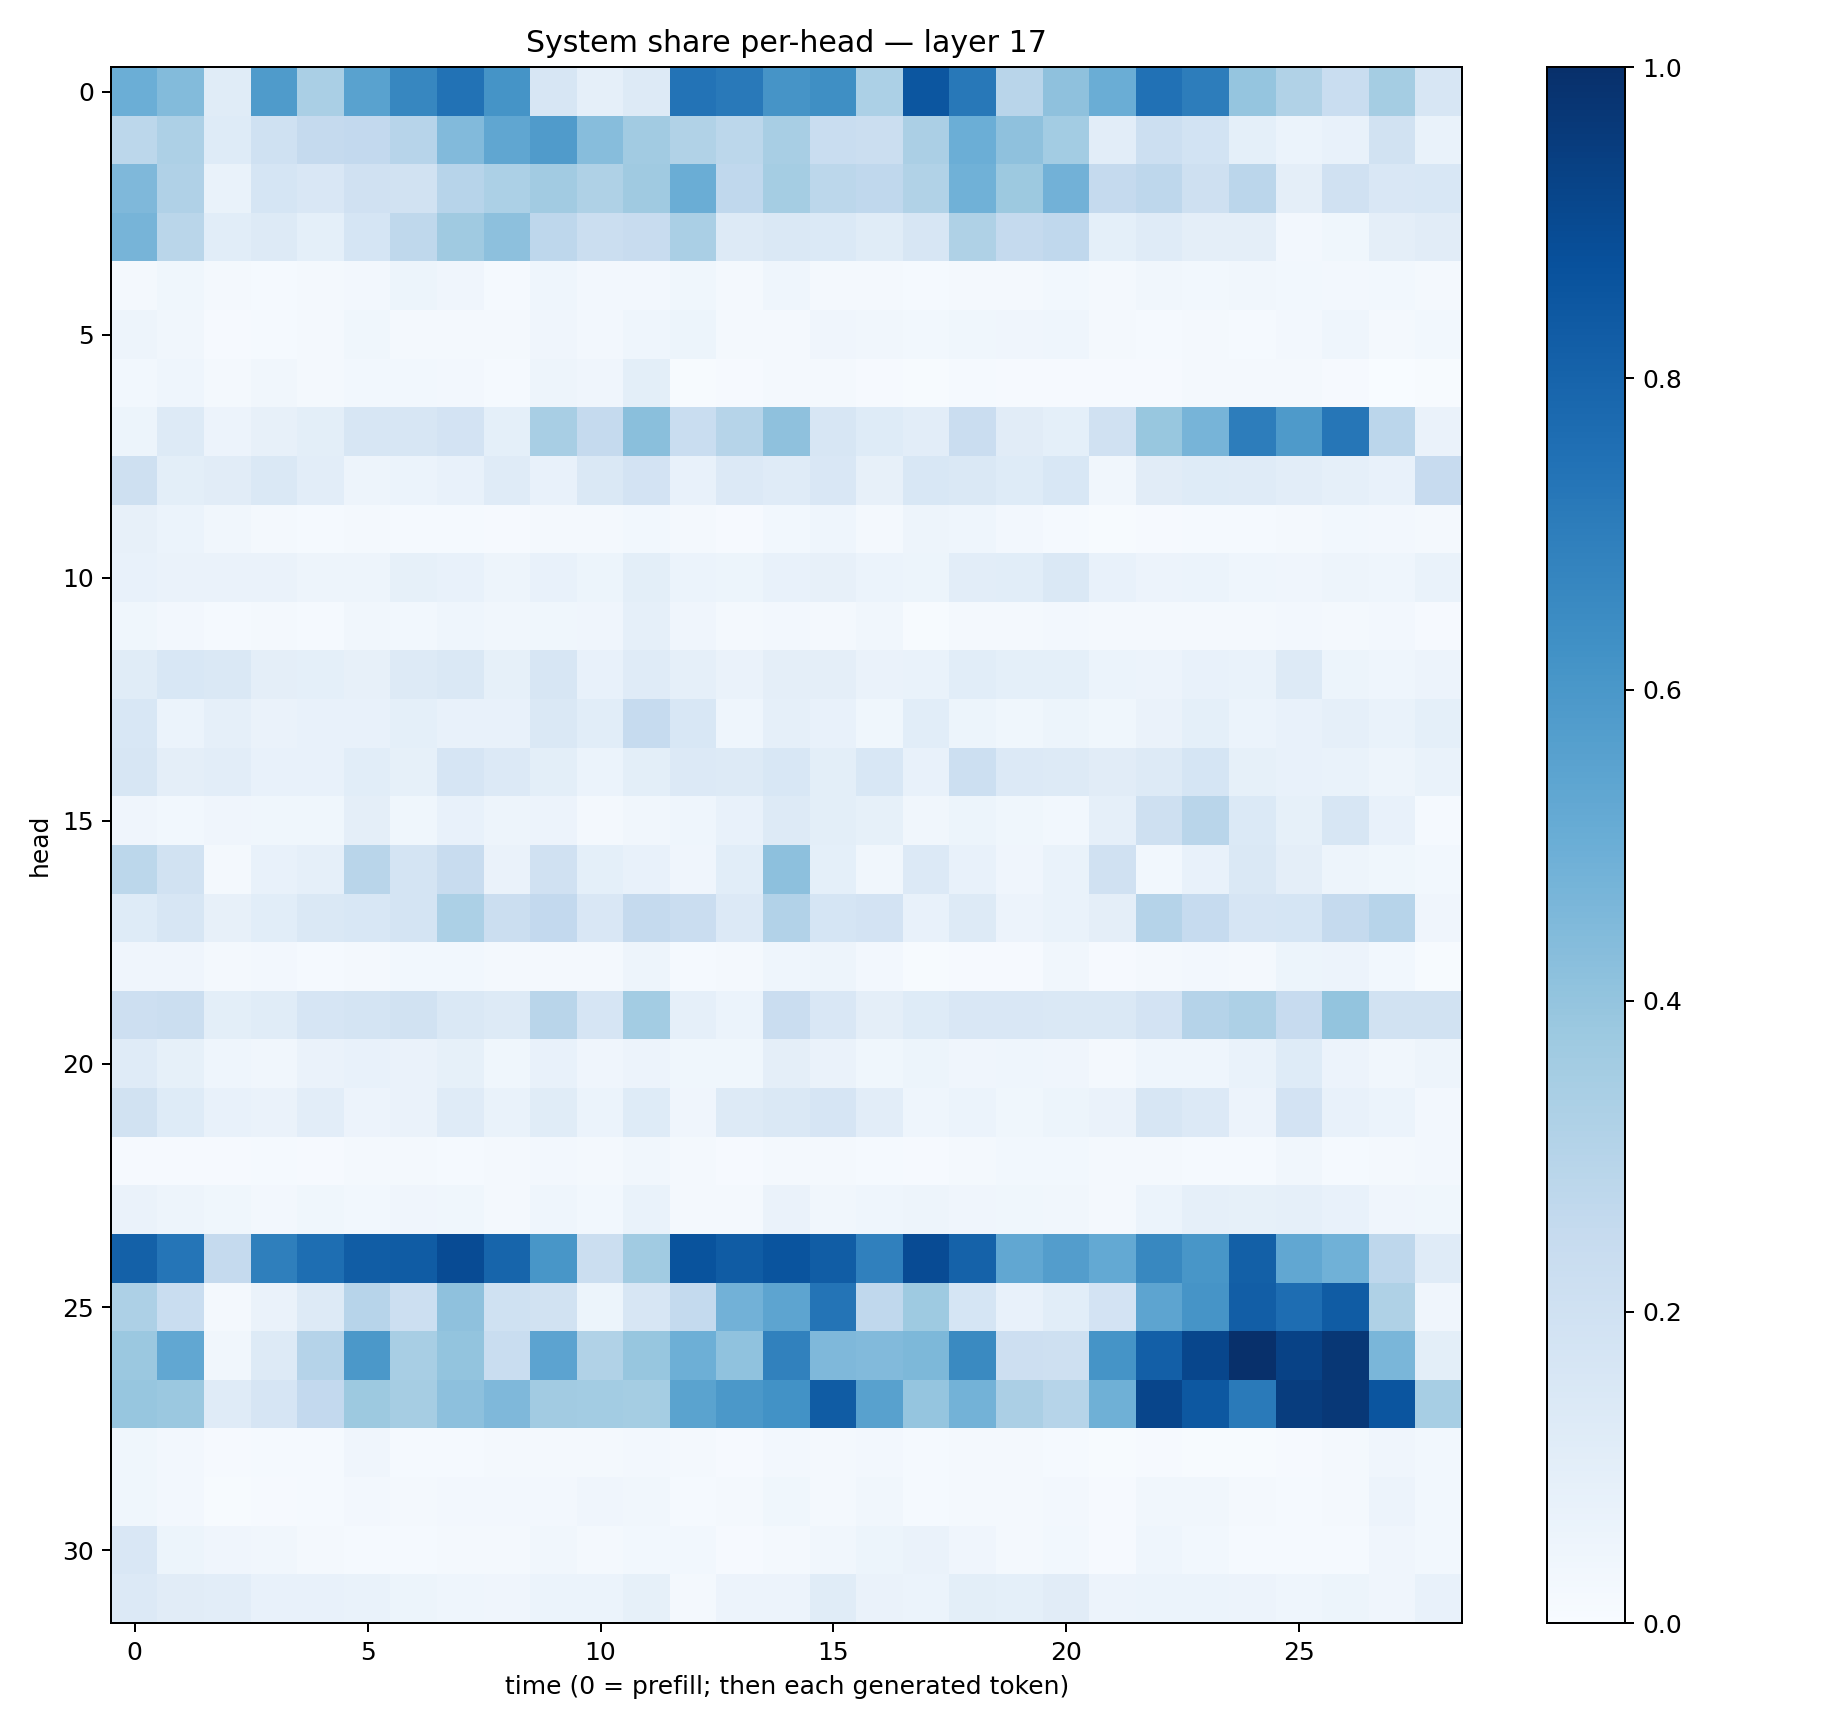

The data file committed next to this chart (first rows):
0.4967125, 0.4381115, 0.11551228, 0.5828307, 0.33830357, 0.55102926, 0.66677314, 0.7427792, 0.6161048, 0.16249914, 0.08618264, 0.1301317, 0.74166524, 0.71516275, 0.61259854, 0.63585865, 0.3315074, 0.8549139, 0.7214135, 0.29113474, 0.41243976, 0.50352955, 0.74655163, 0.69974303
0.2799, 0.3268, 0.1233, 0.2021, 0.2513, 0.2617, 0.295, 0.4421, 0.5322, 0.5803, 0.4333, 0.3613, 0.3155, 0.2799, 0.3427, 0.2326, 0.222, 0.3324, 0.4989, 0.4132, 0.3566, 0.1029, 0.2158, 0.186
0.4517, 0.3182, 0.06817, 0.1696, 0.1521, 0.1964, 0.1903, 0.2933, 0.3303, 0.3596, 0.3241, 0.3708, 0.5035, 0.2656, 0.355, 0.2798, 0.2679, 0.3129, 0.4878, 0.378, 0.4808, 0.2516, 0.2755, 0.2071
0.4713, 0.287, 0.1071, 0.1323, 0.09196, 0.1698, 0.271, 0.3709, 0.4176, 0.2769, 0.2231, 0.2367, 0.3384, 0.1308, 0.1479, 0.138, 0.1135, 0.1577, 0.3215, 0.2523, 0.2692, 0.09367, 0.1197, 0.096
0.02294, 0.038, 0.01683, 0.01196, 0.01703, 0.02719, 0.05126, 0.04051, 0.01504, 0.04453, 0.02691, 0.02668, 0.03711, 0.01985, 0.04375, 0.01817, 0.01681, 0.0156, 0.02229, 0.01763, 0.02747, 0.01976, 0.03247, 0.03023
0.04826, 0.03257, 0.009131, 0.01477, 0.01923, 0.03709, 0.01584, 0.01701, 0.02072, 0.04227, 0.02596, 0.0454, 0.05231, 0.01721, 0.02061, 0.04146, 0.0314, 0.02818, 0.03823, 0.0412, 0.04511, 0.01762, 0.01257, 0.01815
0.03022, 0.04405, 0.02232, 0.03411, 0.01849, 0.03003, 0.02992, 0.0254, 0.01231, 0.04689, 0.04278, 0.09924, 0.005629, 0.007938, 0.02253, 0.01679, 0.008531, 0.00668, 0.01197, 0.01125, 0.009492, 0.008125, 0.009829, 0.01824
0.05419, 0.1263, 0.05755, 0.07875, 0.1004, 0.1581, 0.1607, 0.1823, 0.09252, 0.3413, 0.2522, 0.4245, 0.2337, 0.2973, 0.4107, 0.1574, 0.1227, 0.1018, 0.2295, 0.1118, 0.09336, 0.1971, 0.3892, 0.4709
0.2075, 0.09873, 0.1117, 0.1422, 0.1036, 0.04731, 0.06011, 0.07766, 0.1197, 0.07502, 0.1411, 0.1826, 0.07497, 0.1347, 0.1175, 0.1506, 0.08179, 0.156, 0.1409, 0.1215, 0.156, 0.03364, 0.1108, 0.1213
0.08113, 0.05901, 0.03471, 0.02342, 0.01484, 0.01762, 0.01421, 0.01555, 0.0099, 0.02028, 0.01812, 0.0298, 0.02153, 0.01066, 0.02745, 0.0454, 0.02256, 0.05034, 0.04535, 0.02455, 0.01347, 0.004679, 0.01127, 0.01424
0.07203, 0.06602, 0.0631, 0.06552, 0.04841, 0.04981, 0.08223, 0.07503, 0.04766, 0.07536, 0.05369, 0.09836, 0.05919, 0.05273, 0.07433, 0.07942, 0.06073, 0.05387, 0.1038, 0.1072, 0.1424, 0.07459, 0.05524, 0.06228
0.03809, 0.02429, 0.01488, 0.02287, 0.01388, 0.03142, 0.02808, 0.04577, 0.03293, 0.03877, 0.04261, 0.08904, 0.03966, 0.02249, 0.02435, 0.02155, 0.03389, 0.005053, 0.01798, 0.0193, 0.02632, 0.01749, 0.02299, 0.01679
0.1138, 0.1524, 0.1415, 0.09457, 0.09146, 0.08025, 0.128, 0.1447, 0.08267, 0.1572, 0.07229, 0.1197, 0.08682, 0.06322, 0.09445, 0.09417, 0.06357, 0.06861, 0.1059, 0.09051, 0.0919, 0.06217, 0.05851, 0.07638
0.1545, 0.06132, 0.08849, 0.06296, 0.07255, 0.07508, 0.09203, 0.07156, 0.07767, 0.1446, 0.1088, 0.2484, 0.1551, 0.04557, 0.08949, 0.07615, 0.03825, 0.1069, 0.05344, 0.03575, 0.05438, 0.03888, 0.06384, 0.09026
0.1603, 0.09595, 0.104, 0.076, 0.0742, 0.107, 0.08348, 0.1653, 0.134, 0.09948, 0.0621, 0.1013, 0.1345, 0.1304, 0.155, 0.1001, 0.1552, 0.07647, 0.2157, 0.1359, 0.1304, 0.1098, 0.1328, 0.169
0.04043, 0.02987, 0.03936, 0.03718, 0.03835, 0.09414, 0.03821, 0.07374, 0.04824, 0.05633, 0.0197, 0.03452, 0.0459, 0.07295, 0.1281, 0.1007, 0.08404, 0.03378, 0.05249, 0.036, 0.02968, 0.08933, 0.2082, 0.2896
0.2797, 0.1937, 0.01806, 0.07607, 0.08809, 0.2894, 0.1771, 0.2379, 0.06391, 0.1961, 0.09049, 0.07216, 0.04093, 0.1063, 0.4169, 0.0927, 0.03491, 0.1364, 0.07447, 0.04054, 0.06642, 0.1959, 0.02764, 0.07548
0.1212, 0.1626, 0.07861, 0.1069, 0.1426, 0.1559, 0.1769, 0.3295, 0.2199, 0.26, 0.1517, 0.2519, 0.2271, 0.1349, 0.3123, 0.1693, 0.1807, 0.07048, 0.1318, 0.05723, 0.0702, 0.09667, 0.3017, 0.2484
0.04048, 0.04058, 0.01799, 0.02708, 0.01494, 0.02325, 0.03058, 0.02896, 0.02065, 0.01918, 0.01757, 0.05029, 0.01234, 0.01792, 0.04349, 0.0502, 0.02353, 0.004465, 0.01077, 0.01119, 0.0322, 0.008951, 0.02137, 0.02715
0.2112, 0.2189, 0.1008, 0.1148, 0.1663, 0.1769, 0.1926, 0.1435, 0.1258, 0.29, 0.1659, 0.3564, 0.08863, 0.06106, 0.2303, 0.1518, 0.09642, 0.1215, 0.1514, 0.1513, 0.1446, 0.1479, 0.1811, 0.3035
0.1202, 0.08239, 0.04381, 0.0338, 0.06508, 0.07573, 0.0657, 0.08314, 0.03644, 0.07142, 0.04292, 0.05539, 0.03578, 0.03572, 0.09691, 0.06587, 0.03821, 0.05371, 0.03987, 0.04686, 0.04096, 0.02151, 0.04399, 0.04677
0.1938, 0.1247, 0.0722, 0.06484, 0.1037, 0.05491, 0.06479, 0.12, 0.0678, 0.1143, 0.05934, 0.1214, 0.04135, 0.1259, 0.1407, 0.1658, 0.1054, 0.04501, 0.06196, 0.03587, 0.05177, 0.06327, 0.1564, 0.136
0.01092, 0.00989, 0.01137, 0.01173, 0.01058, 0.02082, 0.02334, 0.01357, 0.01616, 0.02566, 0.02256, 0.03503, 0.01863, 0.01084, 0.02174, 0.016, 0.01422, 0.009783, 0.02136, 0.02974, 0.02947, 0.01903, 0.01615, 0.01418
0.06409, 0.0484, 0.03772, 0.02354, 0.03541, 0.03034, 0.03932, 0.03826, 0.01855, 0.04657, 0.02805, 0.06682, 0.02207, 0.01904, 0.06494, 0.03459, 0.0443, 0.0498, 0.03947, 0.03606, 0.03304, 0.01935, 0.06129, 0.08703
0.8086, 0.7332, 0.2524, 0.6934, 0.7612, 0.8252, 0.8287, 0.8945, 0.7945, 0.6053, 0.2224, 0.3649, 0.8664, 0.8304, 0.862, 0.8255, 0.6883, 0.8938, 0.8058, 0.5303, 0.5741, 0.5196, 0.6602, 0.6041
0.3248, 0.2339, 0.01749, 0.06554, 0.1261, 0.2959, 0.2175, 0.4116, 0.2026, 0.193, 0.0528, 0.1614, 0.2547, 0.4826, 0.5413, 0.7345, 0.2694, 0.3716, 0.1688, 0.0745, 0.1074, 0.1803, 0.5419, 0.6102
0.3817, 0.5299, 0.0337, 0.131, 0.3046, 0.5942, 0.3408, 0.4012, 0.2326, 0.5467, 0.3132, 0.3936, 0.4947, 0.4086, 0.6863, 0.4518, 0.4439, 0.4565, 0.6555, 0.2144, 0.205, 0.6145, 0.8199, 0.9102
0.3907, 0.3796, 0.1184, 0.1675, 0.2595, 0.376, 0.3507, 0.4156, 0.4501, 0.3625, 0.3585, 0.3523, 0.5483, 0.5956, 0.6217, 0.8302, 0.5552, 0.3964, 0.4801, 0.3343, 0.2984, 0.4918, 0.9171, 0.8475
0.03636, 0.02648, 0.01063, 0.01457, 0.01451, 0.04158, 0.01561, 0.01181, 0.01642, 0.02313, 0.01808, 0.02354, 0.01766, 0.01037, 0.0241, 0.01671, 0.02372, 0.01543, 0.02196, 0.0157, 0.01495, 0.004797, 0.01062, 0.007605
0.03647, 0.02511, 0.006201, 0.009552, 0.01259, 0.02535, 0.02211, 0.02674, 0.02426, 0.02427, 0.04175, 0.03499, 0.01553, 0.02127, 0.03692, 0.0165, 0.03236, 0.01184, 0.01946, 0.02296, 0.02679, 0.0108, 0.03355, 0.03442
0.1509, 0.05455, 0.04124, 0.03425, 0.01959, 0.01451, 0.01189, 0.01637, 0.0168, 0.03471, 0.02162, 0.02757, 0.03095, 0.01053, 0.0175, 0.03433, 0.0535, 0.06599, 0.04105, 0.01987, 0.03024, 0.01136, 0.04545, 0.03036
0.1347, 0.1112, 0.1046, 0.07212, 0.07797, 0.06799, 0.05372, 0.04511, 0.04029, 0.05933, 0.06095, 0.08271, 0.02178, 0.05702, 0.05496, 0.1142, 0.06335, 0.06224, 0.09933, 0.09269, 0.1096, 0.05659, 0.06247, 0.05992
